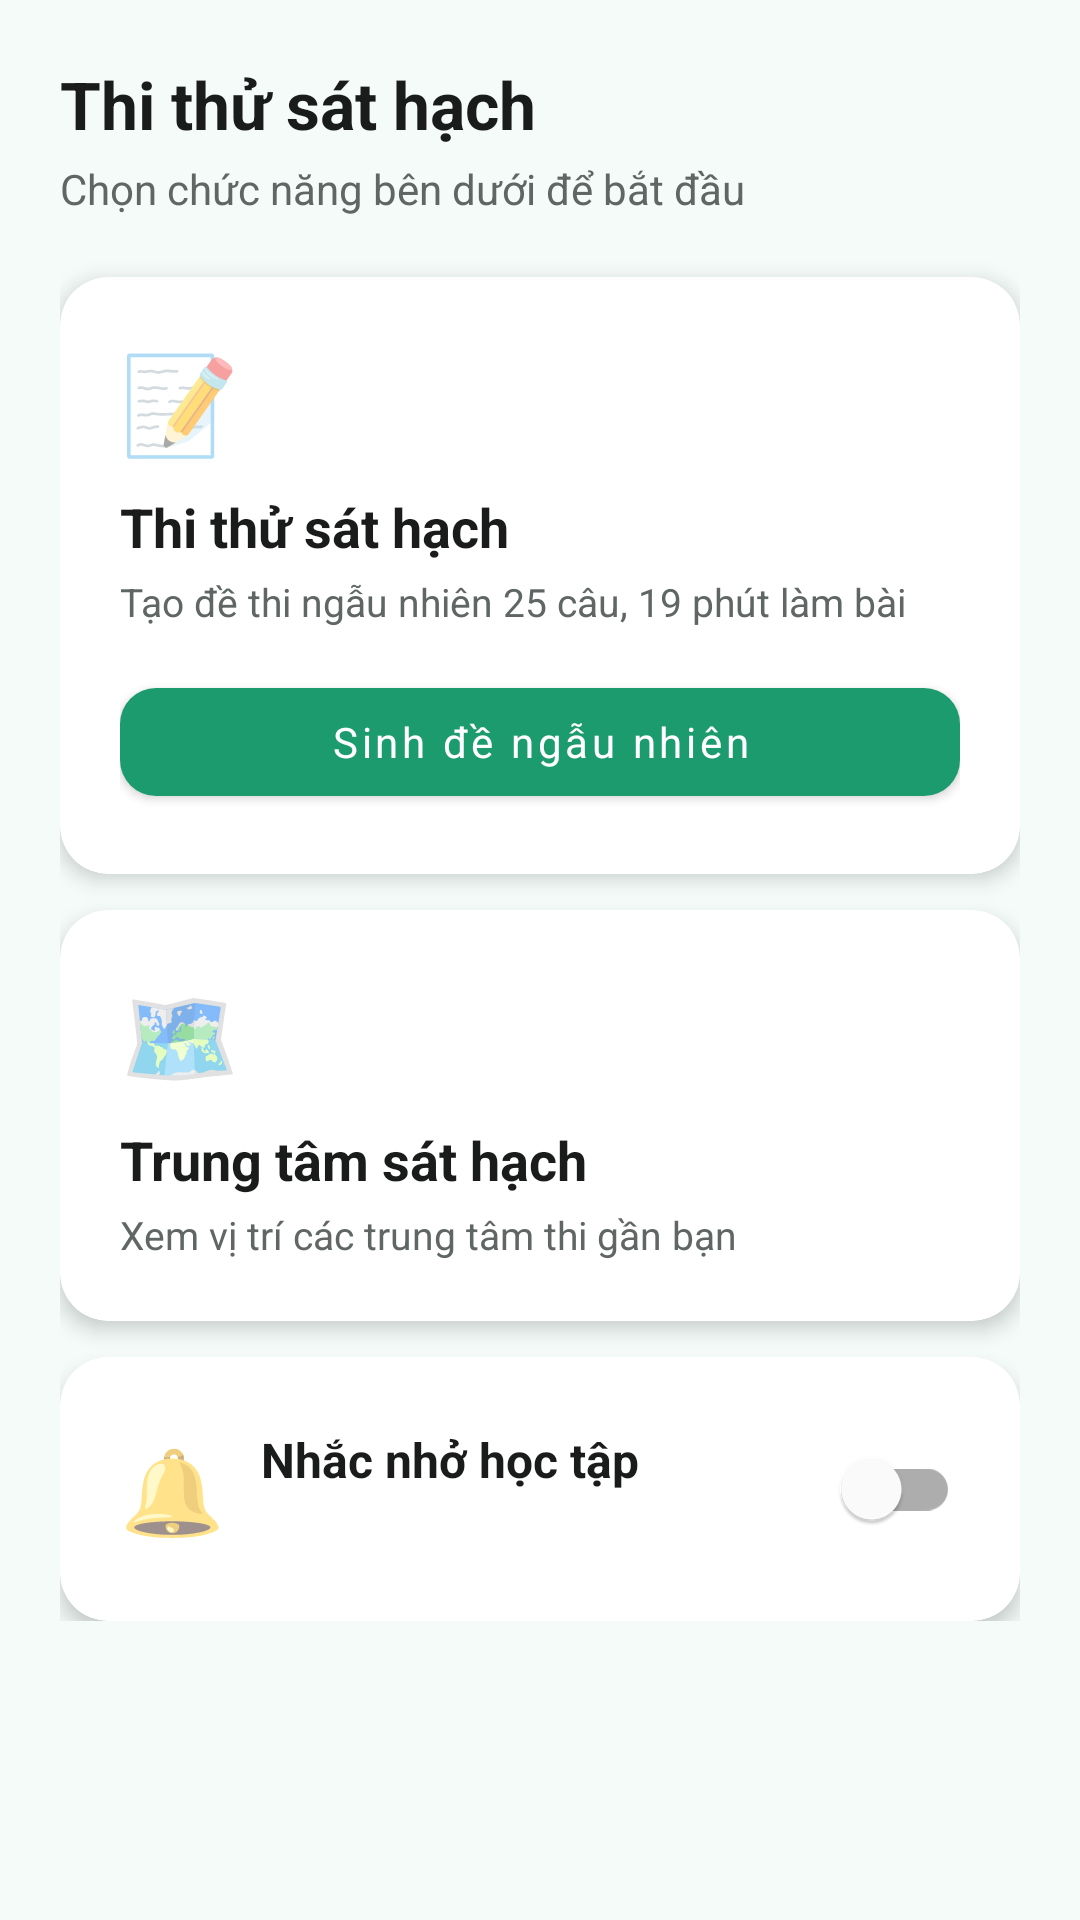

Android layout source for this screen:
<!-- AndroidManifest.xml: application theme Theme.MotorcycleTheory -->
<!-- res/layout/fragment_home.xml -->
<?xml version="1.0" encoding="utf-8"?>
<androidx.core.widget.NestedScrollView xmlns:android="http://schemas.android.com/apk/res/android"
    xmlns:app="http://schemas.android.com/apk/res-auto"
    android:layout_width="match_parent"
    android:layout_height="match_parent"
    android:fitsSystemWindows="true"
    android:background="@color/surface_light">

    <LinearLayout
        android:layout_width="match_parent"
        android:layout_height="wrap_content"
        android:orientation="vertical"
        android:padding="20dp">

        
        <TextView
            android:layout_width="wrap_content"
            android:layout_height="wrap_content"
            android:text="@string/home_title"
            android:textColor="@color/text_primary"
            android:textSize="22sp"
            android:textStyle="bold" />

        <TextView
            android:layout_width="wrap_content"
            android:layout_height="wrap_content"
            android:layout_marginTop="4dp"
            android:text="Chọn chức năng bên dưới để bắt đầu"
            android:textColor="@color/text_secondary"
            android:textSize="14sp" />

        
        <com.google.android.material.card.MaterialCardView
            android:id="@+id/cardExam"
            android:layout_width="match_parent"
            android:layout_height="wrap_content"
            android:layout_marginTop="20dp"
            app:cardCornerRadius="16dp"
            app:cardElevation="4dp"
            android:clickable="true"
            android:focusable="true"
            android:foreground="?attr/selectableItemBackground">

            <LinearLayout
                android:layout_width="match_parent"
                android:layout_height="wrap_content"
                android:orientation="vertical"
                android:padding="20dp">

                <TextView
                    android:layout_width="wrap_content"
                    android:layout_height="wrap_content"
                    android:text="📝"
                    android:textSize="32sp" />

                <TextView
                    android:layout_width="wrap_content"
                    android:layout_height="wrap_content"
                    android:layout_marginTop="8dp"
                    android:text="@string/home_card_exam_title"
                    android:textColor="@color/text_primary"
                    android:textSize="18sp"
                    android:textStyle="bold" />

                <TextView
                    android:layout_width="wrap_content"
                    android:layout_height="wrap_content"
                    android:layout_marginTop="4dp"
                    android:text="@string/home_card_exam_desc"
                    android:textColor="@color/text_secondary"
                    android:textSize="13sp" />

                <com.google.android.material.button.MaterialButton
                    android:id="@+id/btnGenerateExam"
                    android:layout_width="match_parent"
                    android:layout_height="wrap_content"
                    android:layout_marginTop="14dp"
                    android:text="@string/home_generate_exam"
                    android:textAllCaps="false"
                    app:cornerRadius="12dp" />
            </LinearLayout>
        </com.google.android.material.card.MaterialCardView>

        
        <com.google.android.material.card.MaterialCardView
            android:id="@+id/cardMap"
            android:layout_width="match_parent"
            android:layout_height="wrap_content"
            android:layout_marginTop="12dp"
            app:cardCornerRadius="16dp"
            app:cardElevation="4dp"
            android:clickable="true"
            android:focusable="true"
            android:foreground="?attr/selectableItemBackground">

            <LinearLayout
                android:layout_width="match_parent"
                android:layout_height="wrap_content"
                android:orientation="vertical"
                android:padding="20dp">

                <TextView
                    android:layout_width="wrap_content"
                    android:layout_height="wrap_content"
                    android:text="🗺️"
                    android:textSize="32sp" />

                <TextView
                    android:layout_width="wrap_content"
                    android:layout_height="wrap_content"
                    android:layout_marginTop="8dp"
                    android:text="@string/home_card_map_title"
                    android:textColor="@color/text_primary"
                    android:textSize="18sp"
                    android:textStyle="bold" />

                <TextView
                    android:layout_width="wrap_content"
                    android:layout_height="wrap_content"
                    android:layout_marginTop="4dp"
                    android:text="@string/home_card_map_desc"
                    android:textColor="@color/text_secondary"
                    android:textSize="13sp" />
            </LinearLayout>
        </com.google.android.material.card.MaterialCardView>

        
        <com.google.android.material.card.MaterialCardView
            android:id="@+id/cardReminder"
            android:layout_width="match_parent"
            android:layout_height="wrap_content"
            android:layout_marginTop="12dp"
            app:cardCornerRadius="16dp"
            app:cardElevation="4dp">

            <LinearLayout
                android:layout_width="match_parent"
                android:layout_height="wrap_content"
                android:orientation="vertical"
                android:padding="20dp">

                <LinearLayout
                    android:layout_width="match_parent"
                    android:layout_height="wrap_content"
                    android:gravity="center_vertical"
                    android:orientation="horizontal">

                    <TextView
                        android:layout_width="wrap_content"
                        android:layout_height="wrap_content"
                        android:text="🔔"
                        android:textSize="28sp" />

                    <LinearLayout
                        android:layout_width="0dp"
                        android:layout_height="wrap_content"
                        android:layout_weight="1"
                        android:layout_marginStart="12dp"
                        android:orientation="vertical">

                        <TextView
                            android:layout_width="wrap_content"
                            android:layout_height="wrap_content"
                            android:text="@string/notification_reminder_title"
                            android:textColor="@color/text_primary"
                            android:textSize="16sp"
                            android:textStyle="bold" />

                        <TextView
                            android:id="@+id/tvReminderStatus"
                            android:layout_width="wrap_content"
                            android:layout_height="wrap_content"
                            android:layout_marginTop="2dp"
                            android:textColor="@color/text_secondary"
                            android:textSize="13sp" />
                    </LinearLayout>

                    <com.google.android.material.switchmaterial.SwitchMaterial
                        android:id="@+id/switchReminder"
                        android:layout_width="wrap_content"
                        android:layout_height="wrap_content" />
                </LinearLayout>

                <com.google.android.material.button.MaterialButton
                    android:id="@+id/btnSetTime"
                    style="@style/Widget.MaterialComponents.Button.TextButton"
                    android:layout_width="wrap_content"
                    android:layout_height="wrap_content"
                    android:layout_marginTop="4dp"
                    android:text="@string/notification_set_time"
                    android:textColor="@color/brand_green"
                    android:textSize="13sp"
                    android:visibility="gone" />
            </LinearLayout>
        </com.google.android.material.card.MaterialCardView>

    </LinearLayout>
</androidx.core.widget.NestedScrollView>
<!-- resources referenced by this layout -->
<resources>
  <color name="brand_green">#1C9B6E</color>
  <color name="surface_light">#F4FBF8</color>
  <color name="text_primary">#1A1C1B</color>
  <color name="text_secondary">#5F6663</color>
  <string name="home_card_exam_desc">Tạo đề thi ngẫu nhiên 25 câu, 19 phút làm bài</string>
  <string name="home_card_exam_title">Thi thử sát hạch</string>
  <string name="home_card_map_desc">Xem vị trí các trung tâm thi gần bạn</string>
  <string name="home_card_map_title">Trung tâm sát hạch</string>
  <string name="home_generate_exam">Sinh đề ngẫu nhiên</string>
  <string name="home_title">Thi thử sát hạch</string>
  <string name="notification_reminder_title">Nhắc nhở học tập</string>
  <string name="notification_set_time">Đặt giờ nhắc nhở</string>
  <style name="Theme.MotorcycleTheory" parent="Theme.MaterialComponents.DayNight.NoActionBar">
          <item name="colorPrimary">@color/brand_green</item>
          <item name="colorPrimaryVariant">@color/brand_dark</item>
          <item name="colorOnPrimary">@color/white</item>
          <item name="android:statusBarColor" tools:targetApi="l">@color/brand_dark</item>
          
          <item name="android:fontFamily">sans-serif</item>
          <item name="fontFamily">sans-serif</item>
      </style>
  <color name="brand_dark">#0B3D2E</color>
  <color name="white">#FFFFFF</color>
</resources>
